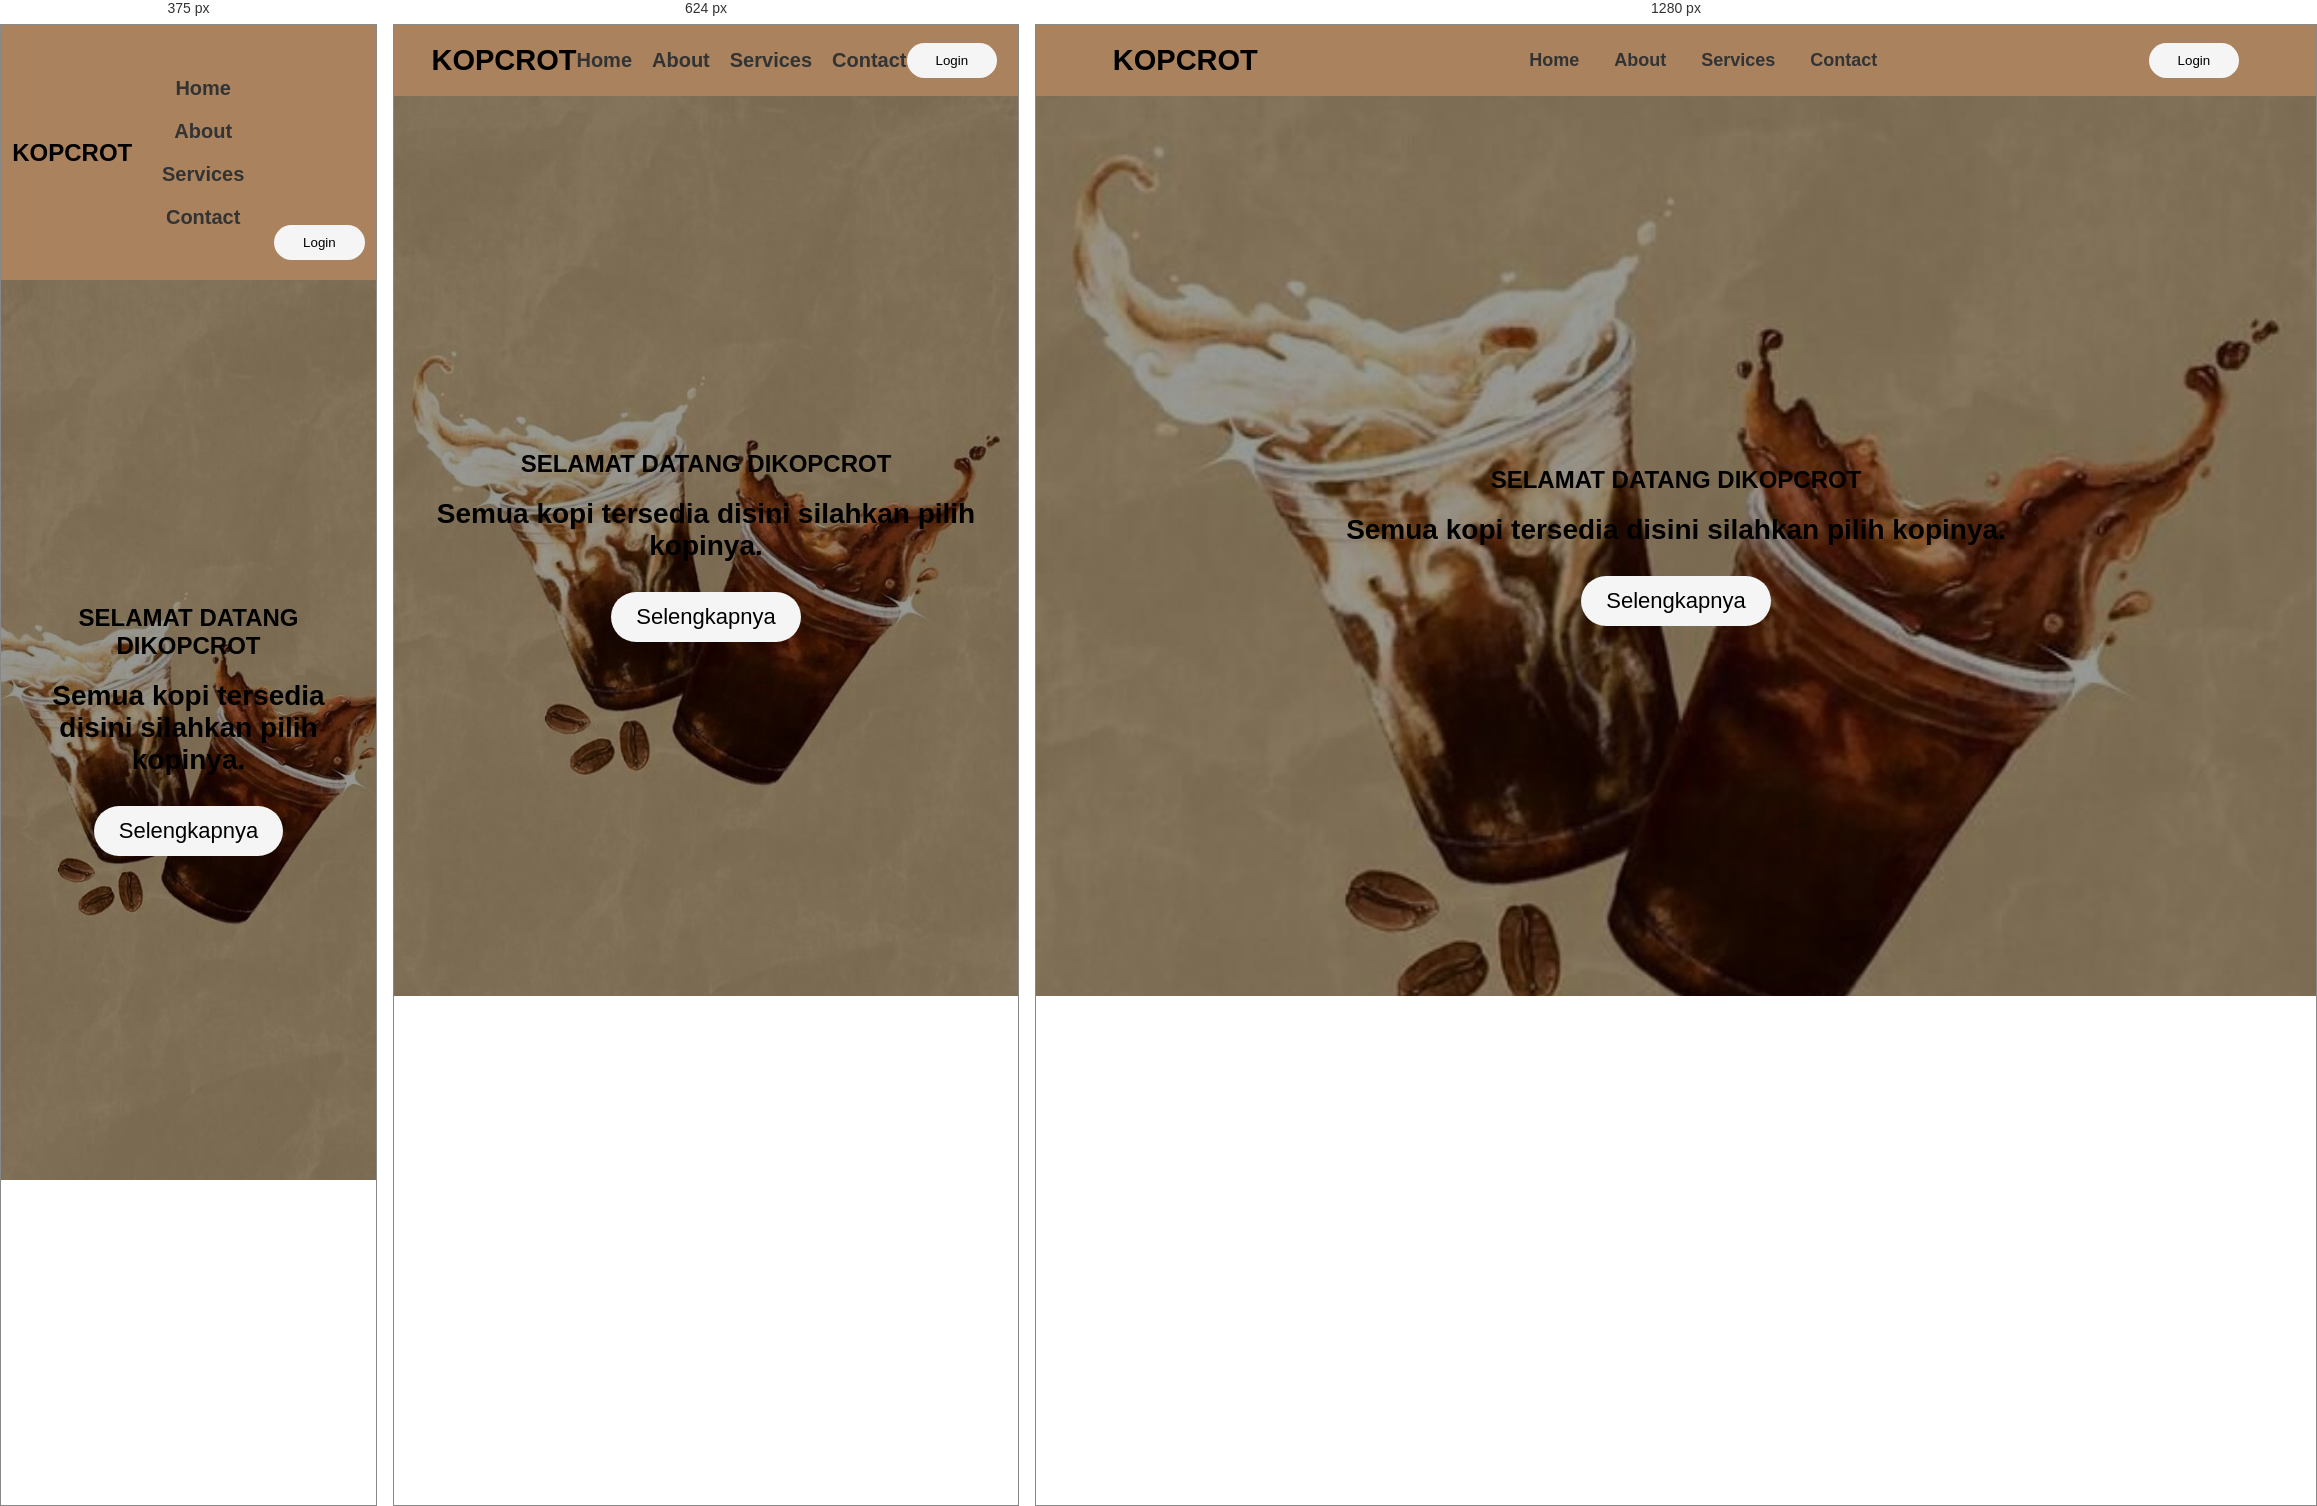
Rendered at 375 px, 624 px and 1280 px, left to right.

<!-- file: index.html -->
<!DOCTYPE html>
<html lang="en">
<head>
    <meta charset="UTF-8">
    <meta name="viewport" content="width=device-width, initial-scale=1.0">
    <title>KOPCROT</title>
    <link rel="stylesheet" href="style.css">
</head>
<body class="body">
    
    <nav class="navbar">
        <h2 class="logo">KOPCROT</h2>
        
        <ul class="nav-links">
            <li><a href="#">Home</a></li>
            <li><a href="#">About</a></li>
            <li><a href="#">Services</a></li>
            <li><a href="#">Contact</a></li>
        </ul>
    
        <button class="login-btn" id="login-btn">Login</button>
    </nav>

    <section class="hero">
        <h1>SELAMAT DATANG DIKOPCROT</h1>
        <P>Semua kopi tersedia disini silahkan pilih kopinya.</P>

        <button class="hero-btn" id="hero-btn">Selengkapnya</button>
    </section>
    <script src="script.js"></script>
</body>
</html>


/* @media block from style.css */
@media (max-width: 768px) {
    .nav-links {
        gap: 20px;
    }

    .nav-links a {
        font-size: 20px;
    }
}

/* @media block from style.css */
@media (max-width: 480px) {
    .navbar {
        padding: 20px 3%;
    }

    .nav-links {
        flex-direction: column;
        align-items: center;
    }

    .logo {
        font-size: 24px;
    }

    .login-btn {
        margin-top: 180px;
    }
}